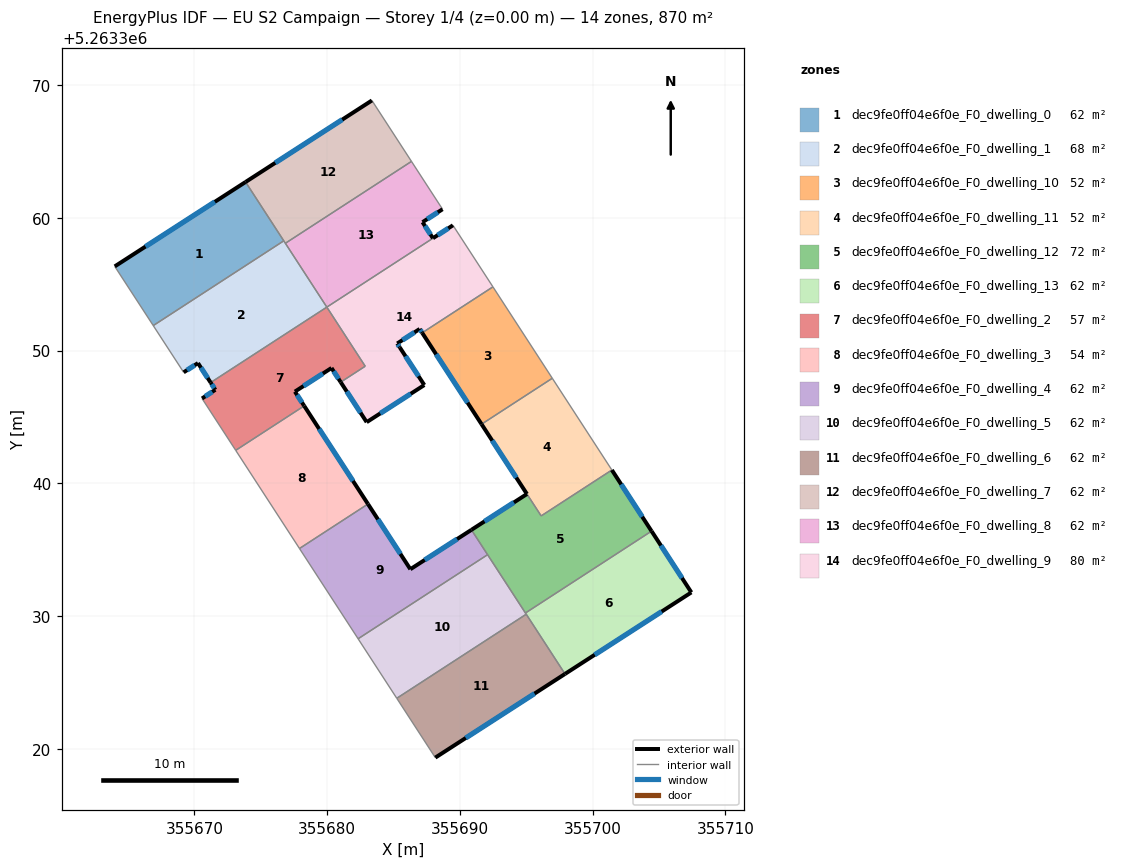
=== STOREY PLAN SPEC (per zone: floor XY polygon, exterior-wall plan segments, windows/doors) ===
zone 1: dec9fe0ff04e6f0e_F0_dwelling_0  (62.2 m²)
  floor: (355673.86, 5263362.69) (355676.74, 5263358.26) (355666.90, 5263351.88) (355664.00, 5263356.34)
  exterior wall: (355673.86, 5263362.69) – (355664.00, 5263356.34)  [11.7 m]
    window: (355671.54, 5263361.20) – (355666.32, 5263357.83)  [9.9 m²]
  interior walls: 3
zone 2: dec9fe0ff04e6f0e_F0_dwelling_1  (67.5 m²)
  floor: (355676.74, 5263358.26) (355679.98, 5263353.27) (355671.23, 5263347.58) (355670.27, 5263349.05) (355669.19, 5263348.36) (355666.90, 5263351.88)
  exterior wall: (355670.27, 5263349.05) – (355671.23, 5263347.58)  [1.8 m]
    window: (355670.50, 5263348.71) – (355671.00, 5263347.93)  [1.5 m²]
  exterior wall: (355669.19, 5263348.36) – (355670.27, 5263349.05)  [1.3 m]
    window: (355669.45, 5263348.52) – (355670.02, 5263348.89)  [1.1 m²]
  interior walls: 5
zone 3: dec9fe0ff04e6f0e_F0_dwelling_10  (52.2 m²)
  floor: (355692.49, 5263354.79) (355696.96, 5263347.91) (355691.63, 5263344.45) (355687.16, 5263351.33)
  exterior wall: (355687.16, 5263351.33) – (355691.63, 5263344.45)  [8.2 m]
    window: (355688.21, 5263349.72) – (355690.58, 5263346.07)  [6.9 m²]
  interior walls: 3
zone 4: dec9fe0ff04e6f0e_F0_dwelling_11  (52.3 m²)
  floor: (355696.96, 5263347.91) (355701.45, 5263341.00) (355696.12, 5263337.54) (355691.63, 5263344.45)
  exterior wall: (355691.63, 5263344.45) – (355695.05, 5263339.19)  [6.3 m]
    window: (355692.44, 5263343.21) – (355694.25, 5263340.43)  [5.3 m²]
  interior walls: 4
zone 5: dec9fe0ff04e6f0e_F0_dwelling_12  (72.0 m²)
  floor: (355701.45, 5263341.00) (355704.44, 5263336.40) (355694.94, 5263330.23) (355690.87, 5263336.49) (355695.05, 5263339.19) (355696.12, 5263337.54)
  exterior wall: (355695.05, 5263339.19) – (355690.87, 5263336.49)  [5.0 m]
    window: (355694.07, 5263338.56) – (355691.85, 5263337.13)  [4.2 m²]
  exterior wall: (355704.44, 5263336.40) – (355701.45, 5263341.00)  [5.5 m]
    window: (355703.74, 5263337.48) – (355702.15, 5263339.92)  [4.6 m²]
  interior walls: 5
zone 6: dec9fe0ff04e6f0e_F0_dwelling_13  (62.2 m²)
  floor: (355704.44, 5263336.40) (355707.44, 5263331.78) (355697.92, 5263325.64) (355694.94, 5263330.23)
  exterior wall: (355707.44, 5263331.78) – (355704.44, 5263336.40)  [5.5 m]
    window: (355706.73, 5263332.86) – (355705.14, 5263335.31)  [4.6 m²]
  exterior wall: (355697.92, 5263325.64) – (355707.44, 5263331.78)  [11.3 m]
    window: (355700.15, 5263327.08) – (355705.20, 5263330.34)  [9.6 m²]
  interior walls: 3
zone 7: dec9fe0ff04e6f0e_F0_dwelling_2  (56.8 m²)
  floor: (355679.98, 5263353.27) (355682.87, 5263348.82) (355681.02, 5263347.62) (355680.33, 5263348.68) (355677.57, 5263346.91) (355678.27, 5263345.83) (355673.11, 5263342.48) (355670.58, 5263346.39) (355671.58, 5263347.04) (355671.23, 5263347.58)
  exterior wall: (355680.33, 5263348.68) – (355681.02, 5263347.62)  [1.3 m]
    window: (355680.49, 5263348.43) – (355680.86, 5263347.87)  [1.1 m²]
  exterior wall: (355677.57, 5263346.91) – (355680.33, 5263348.68)  [3.3 m]
    window: (355678.22, 5263347.32) – (355679.68, 5263348.27)  [2.8 m²]
  exterior wall: (355678.27, 5263345.83) – (355677.57, 5263346.91)  [1.3 m]
    window: (355678.11, 5263346.08) – (355677.74, 5263346.65)  [1.1 m²]
  exterior wall: (355671.58, 5263347.04) – (355670.58, 5263346.39)  [1.2 m]
    window: (355671.34, 5263346.89) – (355670.81, 5263346.54)  [1.0 m²]
  exterior wall: (355671.23, 5263347.58) – (355671.58, 5263347.04)  [0.6 m]
    window: (355671.31, 5263347.46) – (355671.50, 5263347.17)  [0.5 m²]
  interior walls: 5
zone 8: dec9fe0ff04e6f0e_F0_dwelling_3  (54.2 m²)
  floor: (355678.27, 5263345.83) (355683.08, 5263338.44) (355677.92, 5263335.09) (355673.11, 5263342.48)
  exterior wall: (355683.08, 5263338.44) – (355678.27, 5263345.83)  [8.8 m]
    window: (355681.95, 5263340.17) – (355679.40, 5263344.09)  [7.4 m²]
  interior walls: 3
zone 9: dec9fe0ff04e6f0e_F0_dwelling_4  (62.2 m²)
  floor: (355690.87, 5263336.49) (355692.09, 5263334.62) (355682.34, 5263328.29) (355677.92, 5263335.09) (355683.08, 5263338.44) (355686.27, 5263333.53)
  exterior wall: (355690.87, 5263336.49) – (355686.27, 5263333.53)  [5.5 m]
    window: (355689.79, 5263335.80) – (355687.35, 5263334.22)  [4.6 m²]
  exterior wall: (355686.27, 5263333.53) – (355683.08, 5263338.44)  [5.9 m]
    window: (355685.52, 5263334.68) – (355683.83, 5263337.28)  [4.9 m²]
  interior walls: 4
zone 10: dec9fe0ff04e6f0e_F0_dwelling_5  (62.2 m²)
  floor: (355692.09, 5263334.62) (355695.00, 5263330.14) (355685.25, 5263323.80) (355682.34, 5263328.29)
  interior walls: 5
zone 11: dec9fe0ff04e6f0e_F0_dwelling_6  (62.2 m²)
  floor: (355695.00, 5263330.14) (355697.92, 5263325.64) (355688.15, 5263319.33) (355685.25, 5263323.80)
  exterior wall: (355688.15, 5263319.33) – (355697.92, 5263325.64)  [11.6 m]
    window: (355690.45, 5263320.81) – (355695.63, 5263324.16)  [9.8 m²]
  interior walls: 3
zone 12: dec9fe0ff04e6f0e_F0_dwelling_7  (62.2 m²)
  floor: (355683.38, 5263368.83) (355686.35, 5263364.25) (355676.86, 5263358.08) (355673.86, 5263362.69)
  exterior wall: (355683.38, 5263368.83) – (355673.86, 5263362.69)  [11.3 m]
    window: (355681.14, 5263367.39) – (355676.09, 5263364.14)  [9.6 m²]
  interior walls: 4
zone 13: dec9fe0ff04e6f0e_F0_dwelling_8  (62.4 m²)
  floor: (355686.35, 5263364.25) (355688.70, 5263360.64) (355687.19, 5263359.67) (355687.97, 5263358.46) (355679.98, 5263353.27) (355676.86, 5263358.08)
  exterior wall: (355687.19, 5263359.67) – (355688.70, 5263360.64)  [1.8 m]
    window: (355687.54, 5263359.90) – (355688.34, 5263360.41)  [1.5 m²]
  exterior wall: (355687.97, 5263358.46) – (355687.19, 5263359.67)  [1.4 m]
    window: (355687.79, 5263358.74) – (355687.37, 5263359.38)  [1.2 m²]
  interior walls: 4
zone 14: dec9fe0ff04e6f0e_F0_dwelling_9  (79.9 m²)
  floor: (355689.48, 5263359.43) (355692.49, 5263354.79) (355687.16, 5263351.33) (355686.97, 5263351.62) (355685.28, 5263350.53) (355685.47, 5263350.24) (355687.32, 5263347.40) (355682.98, 5263344.60) (355681.02, 5263347.62) (355682.87, 5263348.82) (355679.98, 5263353.27) (355687.97, 5263358.46)
  exterior wall: (355689.48, 5263359.43) – (355687.97, 5263358.46)  [1.8 m]
    window: (355689.12, 5263359.20) – (355688.33, 5263358.69)  [1.5 m²]
  exterior wall: (355686.97, 5263351.62) – (355687.16, 5263351.33)  [0.3 m]
    window: (355687.02, 5263351.55) – (355687.12, 5263351.40)  [0.3 m²]
  exterior wall: (355685.28, 5263350.53) – (355686.97, 5263351.62)  [2.0 m]
    window: (355685.68, 5263350.79) – (355686.58, 5263351.37)  [1.7 m²]
  exterior wall: (355685.47, 5263350.24) – (355685.28, 5263350.53)  [0.3 m]
    window: (355685.43, 5263350.31) – (355685.33, 5263350.46)  [0.3 m²]
  exterior wall: (355687.32, 5263347.40) – (355685.47, 5263350.24)  [3.4 m]
    window: (355686.89, 5263348.07) – (355685.91, 5263349.57)  [2.9 m²]
  exterior wall: (355682.98, 5263344.60) – (355687.32, 5263347.40)  [5.2 m]
    window: (355684.00, 5263345.26) – (355686.30, 5263346.74)  [4.4 m²]
  exterior wall: (355681.02, 5263347.62) – (355682.98, 5263344.60)  [3.6 m]
    window: (355681.48, 5263346.91) – (355682.52, 5263345.31)  [3.0 m²]
  interior walls: 5

=== DERIVED (storey summary) ===
Building: EU S2 Campaign
Storey: 1 of 4  (floor level z = 0.00 m)
Storey gross floor area: 870.3 m²
Zones on this storey: 14
  - dec9fe0ff04e6f0e_F0_dwelling_0: floor 62.2 m²; exterior wall 11.7 m (35.2 m²); 1 window(s) 9.9 m²; WWR 28.1%
  - dec9fe0ff04e6f0e_F0_dwelling_1: floor 67.5 m²; exterior wall 3.0 m (9.1 m²); 2 window(s) 2.6 m²; WWR 28.1%
  - dec9fe0ff04e6f0e_F0_dwelling_10: floor 52.2 m²; exterior wall 8.2 m (24.6 m²); 1 window(s) 6.9 m²; WWR 28.1%
  - dec9fe0ff04e6f0e_F0_dwelling_11: floor 52.3 m²; exterior wall 6.3 m (18.8 m²); 1 window(s) 5.3 m²; WWR 28.1%
  - dec9fe0ff04e6f0e_F0_dwelling_12: floor 72.0 m²; exterior wall 10.5 m (31.4 m²); 2 window(s) 8.8 m²; WWR 28.1%
  - dec9fe0ff04e6f0e_F0_dwelling_13: floor 62.2 m²; exterior wall 16.8 m (50.5 m²); 2 window(s) 14.2 m²; WWR 28.1%
  - dec9fe0ff04e6f0e_F0_dwelling_2: floor 56.8 m²; exterior wall 7.7 m (23.0 m²); 5 window(s) 6.5 m²; WWR 28.1%
  - dec9fe0ff04e6f0e_F0_dwelling_3: floor 54.2 m²; exterior wall 8.8 m (26.5 m²); 1 window(s) 7.4 m²; WWR 28.1%
  - dec9fe0ff04e6f0e_F0_dwelling_4: floor 62.2 m²; exterior wall 11.3 m (34.0 m²); 2 window(s) 9.6 m²; WWR 28.1%
  - dec9fe0ff04e6f0e_F0_dwelling_5: floor 62.2 m²
  - dec9fe0ff04e6f0e_F0_dwelling_6: floor 62.2 m²; exterior wall 11.6 m (34.9 m²); 1 window(s) 9.8 m²; WWR 28.1%
  - dec9fe0ff04e6f0e_F0_dwelling_7: floor 62.2 m²; exterior wall 11.3 m (34.0 m²); 1 window(s) 9.6 m²; WWR 28.1%
  - dec9fe0ff04e6f0e_F0_dwelling_8: floor 62.4 m²; exterior wall 3.2 m (9.7 m²); 2 window(s) 2.7 m²; WWR 28.1%
  - dec9fe0ff04e6f0e_F0_dwelling_9: floor 79.9 m²; exterior wall 16.6 m (49.9 m²); 7 window(s) 14.0 m²; WWR 28.1%
Zone adjacency (shared interzone walls):
  - dec9fe0ff04e6f0e_F0_dwelling_0 ↔ dec9fe0ff04e6f0e_F0_dwelling_1
  - dec9fe0ff04e6f0e_F0_dwelling_0 ↔ dec9fe0ff04e6f0e_F0_dwelling_7
  - dec9fe0ff04e6f0e_F0_dwelling_1 ↔ dec9fe0ff04e6f0e_F0_dwelling_2
  - dec9fe0ff04e6f0e_F0_dwelling_1 ↔ dec9fe0ff04e6f0e_F0_dwelling_7
  - dec9fe0ff04e6f0e_F0_dwelling_1 ↔ dec9fe0ff04e6f0e_F0_dwelling_8
  - dec9fe0ff04e6f0e_F0_dwelling_10 ↔ dec9fe0ff04e6f0e_F0_dwelling_11
  - dec9fe0ff04e6f0e_F0_dwelling_10 ↔ dec9fe0ff04e6f0e_F0_dwelling_9
  - dec9fe0ff04e6f0e_F0_dwelling_11 ↔ dec9fe0ff04e6f0e_F0_dwelling_12
  - dec9fe0ff04e6f0e_F0_dwelling_12 ↔ dec9fe0ff04e6f0e_F0_dwelling_13
  - dec9fe0ff04e6f0e_F0_dwelling_12 ↔ dec9fe0ff04e6f0e_F0_dwelling_4
  - dec9fe0ff04e6f0e_F0_dwelling_12 ↔ dec9fe0ff04e6f0e_F0_dwelling_5
  - dec9fe0ff04e6f0e_F0_dwelling_13 ↔ dec9fe0ff04e6f0e_F0_dwelling_5
  - dec9fe0ff04e6f0e_F0_dwelling_13 ↔ dec9fe0ff04e6f0e_F0_dwelling_6
  - dec9fe0ff04e6f0e_F0_dwelling_2 ↔ dec9fe0ff04e6f0e_F0_dwelling_3
  - dec9fe0ff04e6f0e_F0_dwelling_2 ↔ dec9fe0ff04e6f0e_F0_dwelling_9
  - dec9fe0ff04e6f0e_F0_dwelling_3 ↔ dec9fe0ff04e6f0e_F0_dwelling_4
  - dec9fe0ff04e6f0e_F0_dwelling_4 ↔ dec9fe0ff04e6f0e_F0_dwelling_5
  - dec9fe0ff04e6f0e_F0_dwelling_5 ↔ dec9fe0ff04e6f0e_F0_dwelling_6
  - dec9fe0ff04e6f0e_F0_dwelling_7 ↔ dec9fe0ff04e6f0e_F0_dwelling_8
  - dec9fe0ff04e6f0e_F0_dwelling_8 ↔ dec9fe0ff04e6f0e_F0_dwelling_9